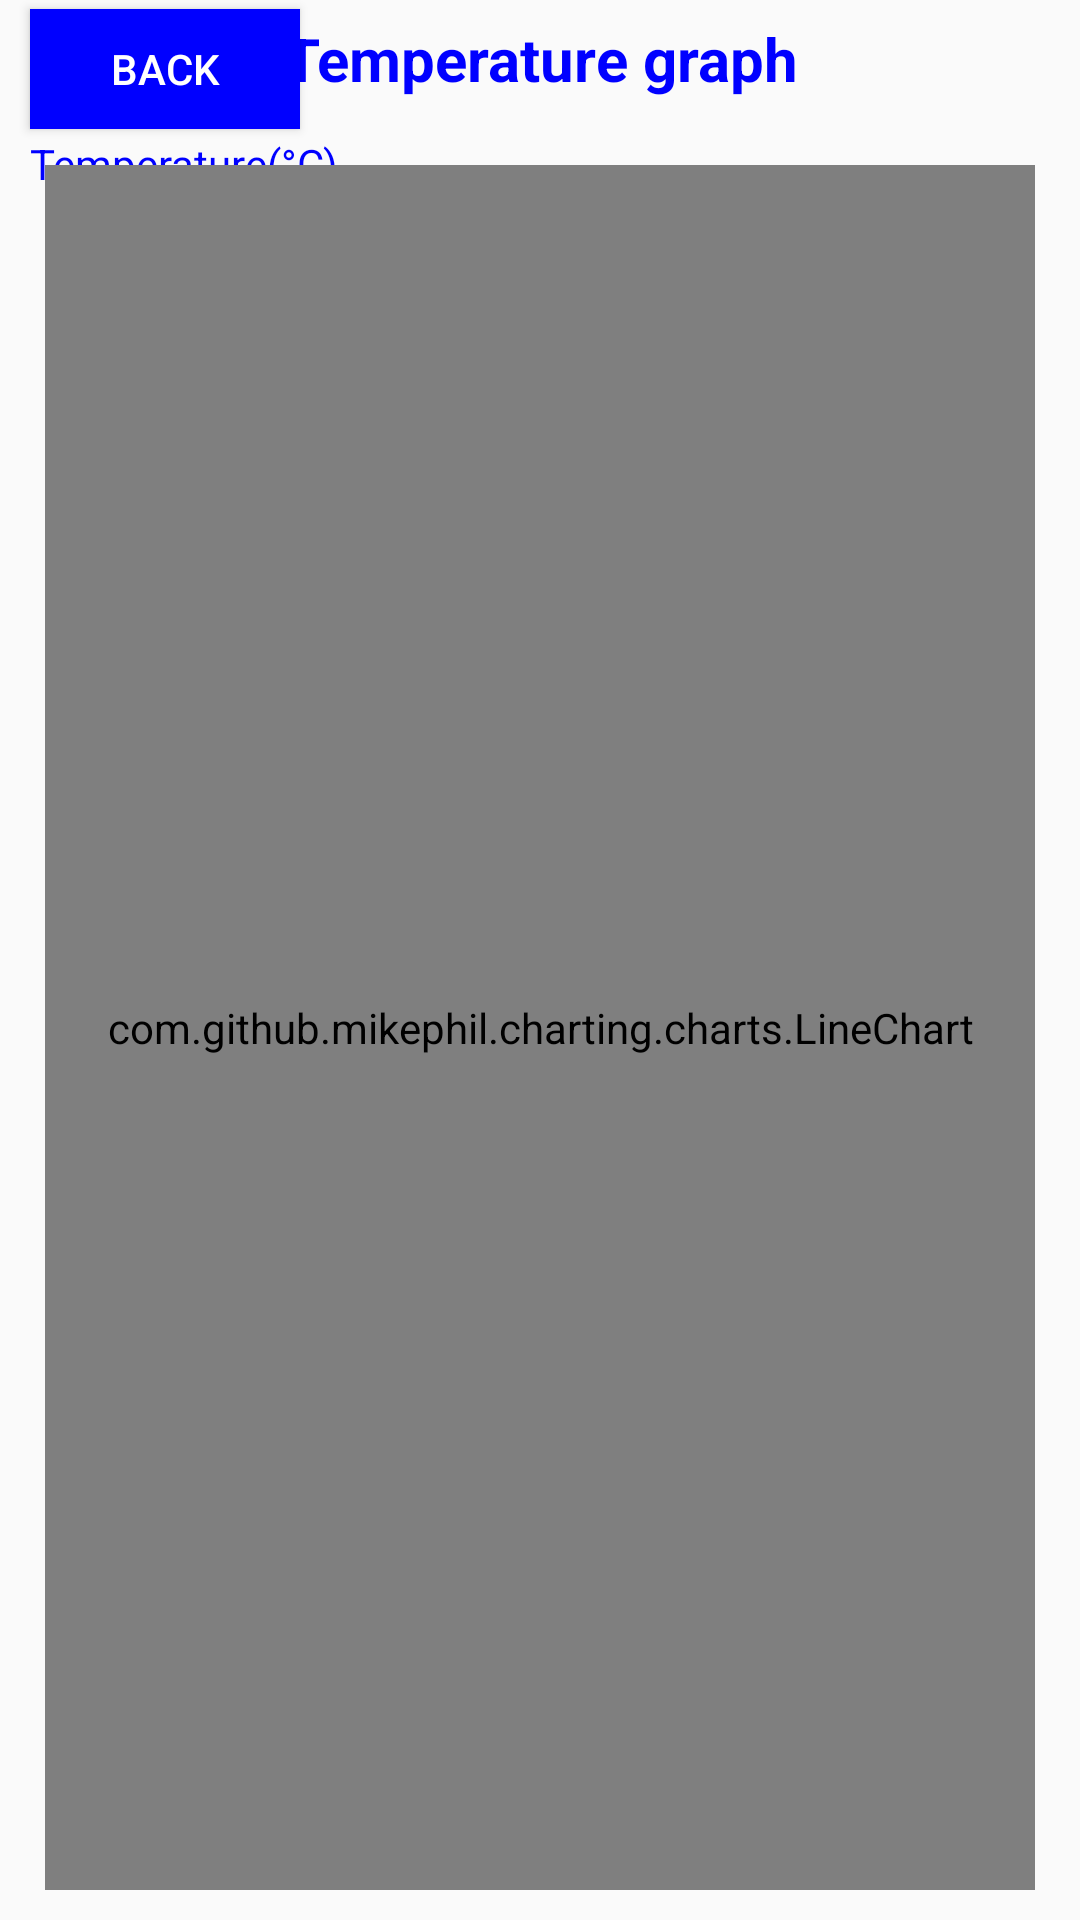

Write the Android layout XML for this screen, with the resource values it uses.
<!-- AndroidManifest.xml: application theme Theme.App3 -->
<!-- res/layout/activity_temperature_graph.xml -->
<?xml version="1.0" encoding="utf-8"?>
<RelativeLayout xmlns:android="http://schemas.android.com/apk/res/android"
    android:layout_width="match_parent"
    android:layout_height="match_parent">

    <Button

        android:layout_marginStart="10dp"
        android:layout_marginTop="3dp"
        android:id="@+id/temp_btn"
        android:layout_width="90dp"
        android:layout_height="40dp"
        android:textColor="#FFFFFF"
        android:background="#0000FF"

        android:text="Back"
        />

    <TextView
        android:layout_width="match_parent"
        android:layout_height="match_parent"
        android:text="Temperature graph"
        android:gravity="center_horizontal"
        android:layout_marginTop="6dp"
        android:textSize="20dp"
        android:textStyle="bold"
        android:textColor="#0000FF"/>

    <TextView
        android:layout_width="match_parent"
        android:layout_height="match_parent"
        android:text="Temperature(°C)"
        android:layout_marginStart="10dp"
        android:layout_marginTop="45dp"
        android:textColor="#0000FF"/>


    <com.github.mikephil.charting.charts.LineChart

        android:layout_marginTop="55dp"
        android:layout_marginStart="15dp"
        android:layout_marginEnd="15dp"
        android:layout_marginBottom="10dp"
        android:id="@+id/temperature_chart"
        android:layout_width="match_parent"
        android:layout_height="match_parent" />
    <TextView
        android:layout_width="match_parent"
        android:layout_height="match_parent"
        android:text="Time"
        android:layout_marginStart="360dp"
        android:layout_marginTop="818dp"
        android:textColor="#0000FF"/>


</RelativeLayout>
<!-- resources referenced by this layout -->
<resources>
  <style name="Theme.App3" parent="Theme.AppCompat.Light.NoActionBar">
          
          <item name="colorPrimary">@color/purple_500</item>
          <item name="colorPrimaryDark">@color/purple_700</item>
          <item name="colorAccent">@color/teal_200</item>
          
      </style>
  <color name="purple_500">#FF6200EE</color>
  <color name="purple_700">#FF3700B3</color>
  <color name="teal_200">#FF03DAC5</color>
</resources>
